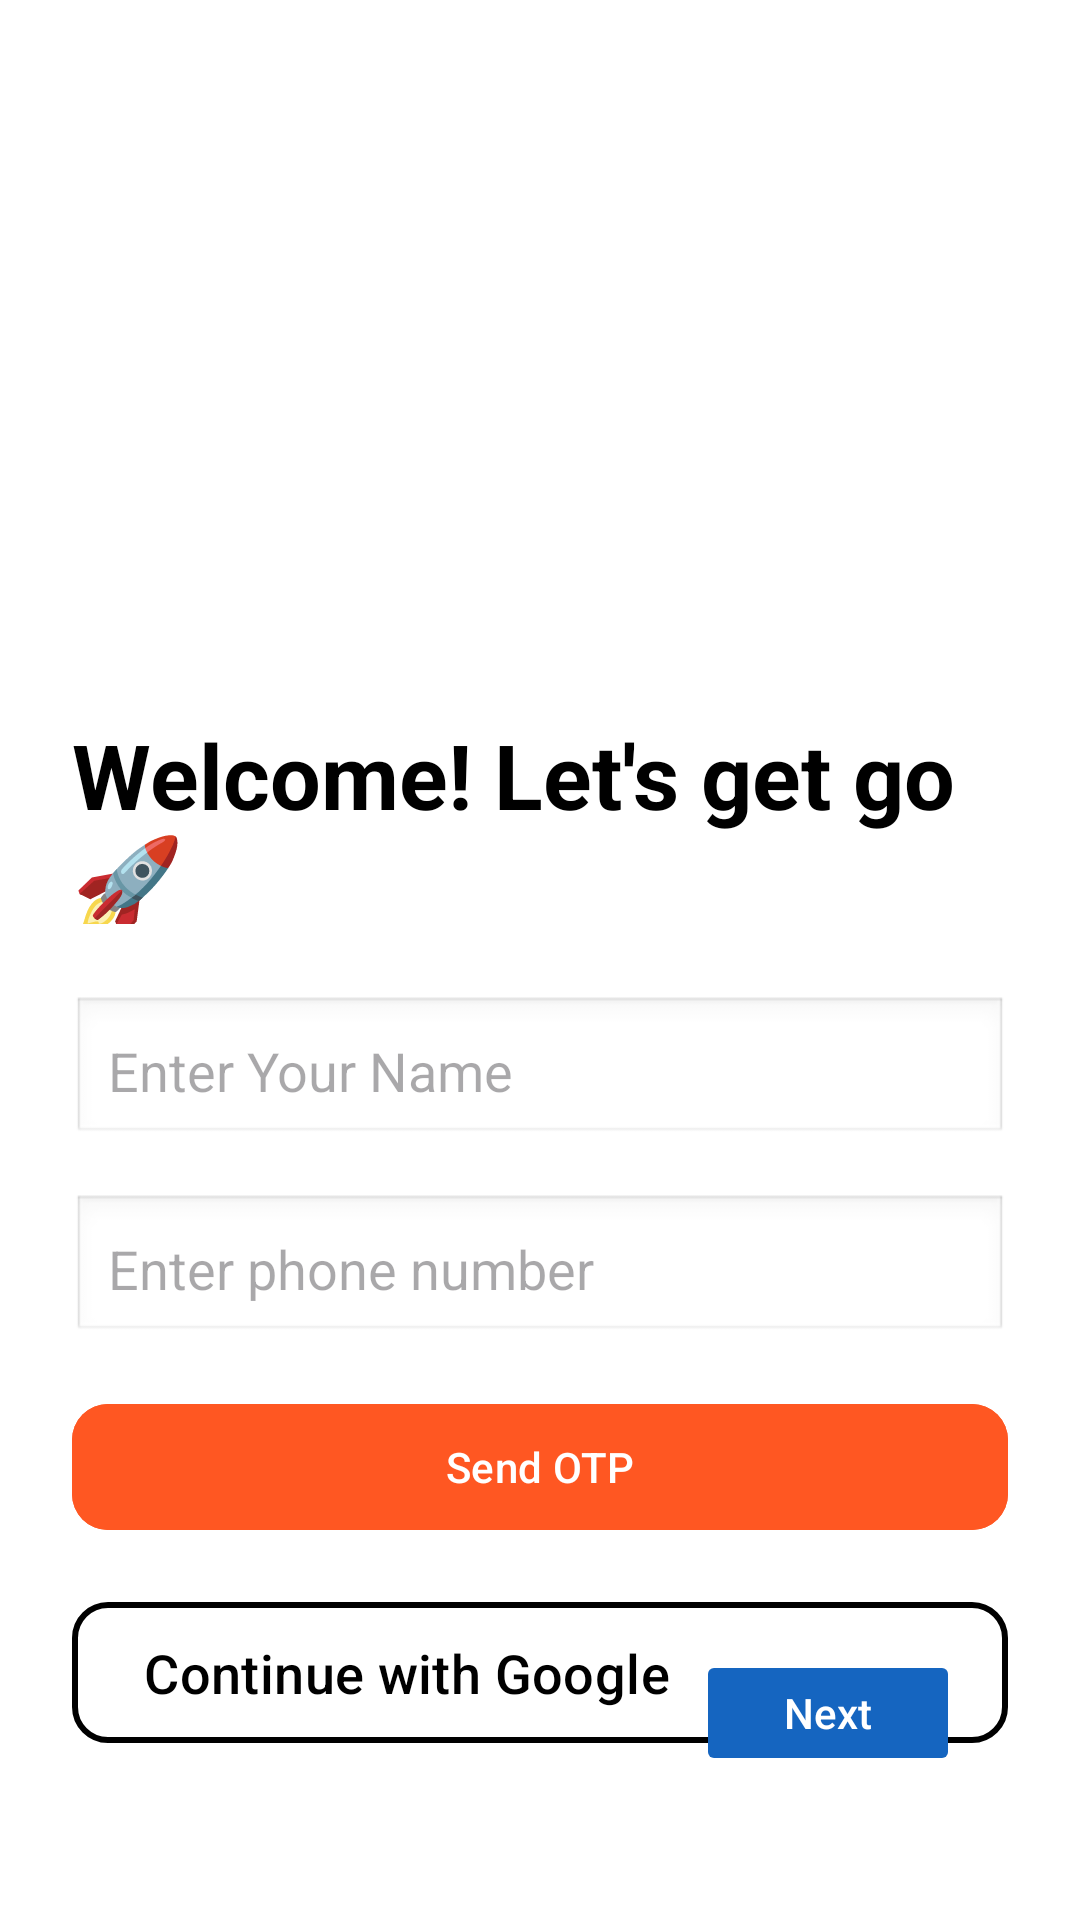

Android layout source for this screen:
<!-- AndroidManifest.xml: application theme Theme.CSHelper -->
<!-- res/layout/activity_main.xml -->
<?xml version="1.0" encoding="utf-8"?>
<androidx.constraintlayout.widget.ConstraintLayout
    xmlns:android="http://schemas.android.com/apk/res/android"
    xmlns:app="http://schemas.android.com/apk/res-auto"
    xmlns:tools="http://schemas.android.com/tools"
    android:layout_width="match_parent"
    android:layout_height="match_parent"
    android:background="#FFFFFF"
    android:padding="24dp">

    

    

    

    

    <ImageView
        android:id="@+id/imageView"
        android:layout_width="182dp"
        android:layout_height="150dp"
        android:layout_marginTop="44dp"
        android:contentDescription="App Logo"
        app:layout_constraintEnd_toEndOf="parent"
        app:layout_constraintHorizontal_bias="0.497"
        app:layout_constraintStart_toStartOf="parent"
        app:layout_constraintTop_toTopOf="parent"
        app:srcCompat="@drawable/_09974427_a7ec4621_d882_4183_95e6_0996244948de" />

    <TextView
        android:id="@+id/tvTitle"
        android:layout_width="0dp"
        android:layout_height="70dp"
        android:layout_marginTop="20dp"
        android:text="Welcome! Let's get go 🚀"
        android:textColor="#000000"
        android:textSize="30sp"
        android:textStyle="bold"

        app:layout_constraintEnd_toEndOf="parent"
        app:layout_constraintStart_toStartOf="parent"
        app:layout_constraintTop_toBottomOf="@id/imageView" />

    <EditText
        android:id="@+id/etUserName"
        android:layout_width="0dp"
        android:layout_height="50dp"
        android:layout_marginTop="24dp"
        android:background="@android:drawable/edit_text"
        android:hint="Enter Your Name"
        android:inputType="textPersonName"
        android:padding="12dp"
        android:textColor="@android:color/black"
        app:layout_constraintEnd_toEndOf="parent"
        app:layout_constraintHorizontal_bias="0.0"
        app:layout_constraintStart_toStartOf="parent"
        app:layout_constraintTop_toBottomOf="@id/tvTitle" />

    <EditText
        android:id="@+id/etPhone"
        android:layout_width="0dp"
        android:layout_height="50dp"
        android:hint="Enter phone number"
        android:inputType="phone"
        android:background="@android:drawable/edit_text"
        android:padding="12dp"
        android:maxLength="10"
        android:textColor="@android:color/black"
        android:layout_marginTop="16dp"
        app:layout_constraintTop_toBottomOf="@id/etUserName"
        app:layout_constraintStart_toStartOf="parent"
        app:layout_constraintEnd_toEndOf="parent"/>

    
    <com.google.android.material.button.MaterialButton
        android:id="@+id/btnSendOTP"
        android:layout_width="0dp"
        android:layout_height="50dp"
        android:text="Send OTP"
        android:textColor="#FFFFFF"
        android:backgroundTint="#FF5722"
        android:textAllCaps="false"
        app:cornerRadius="12dp"
        android:layout_marginTop="16dp"
        app:layout_constraintTop_toBottomOf="@id/etPhone"
        app:layout_constraintStart_toStartOf="parent"
        app:layout_constraintEnd_toEndOf="parent"/>

    
    <EditText
        android:id="@+id/etOTP"
        android:layout_width="0dp"
        android:layout_height="50dp"
        android:hint="Enter 4-digit OTP"
        android:inputType="number"
        android:maxLength="4"
        android:visibility="gone"
        android:background="@android:drawable/edit_text"
        android:padding="12dp"
        android:textColor="@android:color/black"
        android:layout_marginTop="16dp"
        app:layout_constraintTop_toBottomOf="@id/btnSendOTP"
        app:layout_constraintStart_toStartOf="parent"
        app:layout_constraintEnd_toEndOf="parent"/>

    
    <com.google.android.material.button.MaterialButton
        android:id="@+id/btnGoogle"
        android:layout_width="0dp"
        android:layout_height="55dp"
        android:text="Continue with Google"
        android:textAllCaps="false"
        android:backgroundTint="#FFFFFF"
        android:textColor="#000000"
        app:icon="@drawable/ic_google"
        app:iconGravity="textStart"
        app:iconPadding="12dp"
        app:iconSize="24dp"
        android:textSize="18sp"
        app:cornerRadius="12dp"
        app:iconTint="@null"
        android:gravity="center_vertical|start"
        app:strokeColor="@color/black_stroke"
        app:strokeWidth="2dp"
        android:layout_marginTop="16dp"
        app:layout_constraintTop_toBottomOf="@id/etOTP"
        app:layout_constraintStart_toStartOf="parent"
        app:layout_constraintEnd_toEndOf="parent"/>

    
    <Button
        android:id="@+id/btnSkip"
        android:layout_width="wrap_content"
        android:layout_height="42dp"
        android:text="Next"
        android:textAllCaps="false"
        android:textSize="14sp"
        android:textColor="#FFFFFF"
        android:backgroundTint="#1565C0"
        android:paddingStart="24dp"
        android:paddingEnd="24dp"
        android:enabled="false"
        android:layout_marginBottom="24dp"
        android:layout_marginEnd="16dp"
        app:layout_constraintBottom_toBottomOf="parent"
        app:layout_constraintEnd_toEndOf="parent"/>

</androidx.constraintlayout.widget.ConstraintLayout>
<!-- resources referenced by this layout -->
<resources>
  <color name="black_stroke">#000000</color>
  <style name="Theme.CSHelper" parent="Base.Theme.CSHelper" />
  <style name="Base.Theme.CSHelper" parent="Theme.Material3.DayNight.NoActionBar">
          
          
      </style>
</resources>
